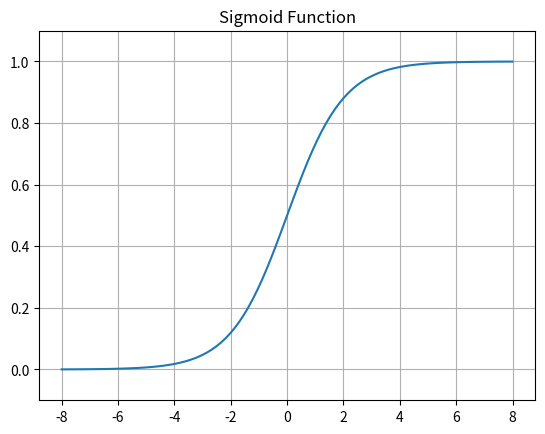

Reproduce this figure in Python.
#!/usr/bin/env python
# coding: utf-8

# # ចំណាត់ថ្នាក់២ក្រុម (Binary Classification)

# ក្រៅពីការសិក្សាពីទំនាក់ទំនងរវាងអថេរពីរឬច្រើនតាមរយៈម៉ូឌែលតម្រែតម្រង់ ការបែងចែកទិន្នន័យដោយផ្នែកលើអថេរពន្យល់របស់វាជាក្រុមហៅថាចំណាត់ថ្នាក់ក្រុម(classification)។ តាមពិតចំណាត់ថ្នាក់ក្រុម ក៏អាចបង្ហាញបានជាទម្រង់ម៉ូឌែលតម្រែតម្រង់ផងដែរ ដោយគ្រាន់តែតម្លៃនៃអថេរគោលដៅមិនយកតម្លៃទូលាយលើសំណុំចំនួនពិតឡើយ ផ្ទុយទៅវិញគឺយកតម្លៃដាច់ដូចជា{0,1}ជាដើម។

# ក្នុងអត្ថបទនេះយើងនឹងណែនាំករណីដែលអថេរគោលដៅយកតម្លៃតែពីរប្រភេទដែលយើងកំណត់ហៅថាចំណាត់ថ្នាក់២ក្រុម(binary classification)។ ឧទាហរណ៍នៃការអនុវត្តចំណាត់ថ្នាក់២ក្រុមក្នុងជីវភាពមានដូចជា៖ ការកំណត់អត្តសញ្ញាណសារអេឡិចត្រូនិចរំខាន(spam or not) ការវិភាគជម្ងឺតាមរយៈរោគសញ្ញា(មានជម្ងឺឬគ្មាន) ការទស្សន៍ទាយលទ្ធផលបោះឆ្នោត(ជាប់ឬធ្លាក់)ជាដើម។
# 
# ជាឧទាហរណ៍យើងនឹងលើកយកការកំណត់អត្តសញ្ញាណសារអេឡិចត្រូនិចរំខាន(spam or not)មកបង្ហាញដើម្បីស្វែងយល់បន្ថែមពីដំណោះស្រាយក្នុងបញ្ហាចំណាត់ថ្នាក់ក្រុមតាមរយៈ machine learning ។ រូបទី១បង្ហាញពីដំណើរការនៃការកំណត់សាររំខាន។
# 
# ![spam](/images/spam-exampl.png)
# 

# ជាដំណោះស្រាយងាយបំផុតដែលអ្នកអាចប្រហែលជានឹងនឹកឃើញមុនគេគឺការកំណត់រកនូវពាក្យដែលច្រើនប្រើប្រាស់ក្នុងspam mail។ 
# ជាឧទាហរណ៍យើងអាចកំណត់ដូចទម្រង់ខាងក្រោម។

# In[1]:


def checkSpam(text):
    if text.find('search for friend') != -1:
        return True
    if text.find('check my attached file for more photos') != -1:
        return True 
    if text.find('Hey honey') != -1:
        return True
    # and many conditions
    # and many many conditions 
    # .....
    return False


# In[2]:


checkSpam('I am Mariya. I search for friend. Check my profile here!')


# In[3]:


checkSpam('Please submit your abstract before 1st March')


# ដូចដែលអ្នកអាចកត់សម្គាល់បាន ការកំណត់លក្ខខណ្ឌបែបនេះទាមទារពេលវេលានិងកម្លាំងច្រើនក្នុងការកំណត់យកពាក្យដែលសមស្រប។​ម្យ៉ាងទៀតវាមិនមានភាពបត់បែនខ្ពស់នោះឡើយ។ ជាដំណោះស្រាយយើងនឹងណែនាំអំពីវិធីសាស្រ្តធ្វើចំណាត់ថ្នាក់ក្រុមដោយប្រើMachine Learning។ នៅទីនេះធាតុចូលគឺជាអត្ថបទសាររីឯលទ្ធផលគឺជាការសន្និដ្ឋានថាតើជាspam mailឬយ៉ាងណា។ 

# ## ចំណាត់ថ្នាក់២ក្រុមដោយម៉ូឌែលលីនេអ៊ែរ

# ម៉ូឌែលលីនេអ៊ែរនៃចំណាត់ថ្នាក់២ក្រុមគឺជាម៉ូឌែលដែលទស្សន៍ទាយប្រភេទនៃទិន្នន័យ
# $\hat{y}\in\left\{0,1\right\}$ដោយកំណត់តាមតម្លៃវិជ្ជមានឬអវិជ្ជមាននៃផលគុណស្កាលែរវាងធាតុចូល(input)$\pmb{x}\in\mathbb{R}^d $ និងប៉ារ៉ាម៉ែត្រម៉ូឌែល$\pmb{w}\in\mathbb{R}^d $។
# 
# $$
# \hat{y}=\left\{\begin{matrix}
# 1 & \pmb{x}^{\top}\pmb{w}>0\\ 
# 0 & \pmb{x}^{\top}\pmb{w}\leq 0
# \end{matrix}\right.
# $$
# 
# ក្នុងករណីការកំណត់spam mail យើងអាចកំណត់ជាទម្រង់ម៉ូឌែលលីនេអ៊ែរខាងលើបានដោយកំណត់យក \hat{y}=1 សម្គាល់spam mail និង \hat{y}=0សម្គាល់សារធម្មតា។ 
# ដើម្បីងាយស្រួលយល់ពីម៉ូឌែលនេះ យើងមកមើលឧទាហរណ៍ងាយមួយក្នុងការកំណត់spam mailដូចខាងក្រោម។ 
# 
# សន្មតថា វ៉ិចទ័រធាតុចូល(អត្ថបទសារ)មានវិមាត្រ10។ យើងកំណត់វ៉ិចទ័រនេះបង្ហាញពីវត្តមាននៃពាក្យគន្លឹះចំនួន១០ ដោយយកតម្លៃ0 ឬ 1 ត្រង់ពាក្យគន្លឹះនិមួយៗប្រសិនបើពាក្យគន្លឹះនោះគ្មានឬមានវត្តមានក្នុងអត្ថបទសារ។ 
# 
# ឧទាហរណ៍ ពាក្យគន្លឹះដែលរៀបចំទុកមាន “assignment”, “boy”, “file”, “hello”, “love”, “my”, “photo”, “password”, “school” , “text”។ ក្នុងករណីនេះ អត្ថបទសារ “Hello my boy, I sent you my photo in the attached file” អាចបង្ហាញជាទម្រង់វ៉ិចទ័រ $\pmb{x}\in\mathbb{R}^d$ បានដូចខាងក្រោម 
# 
# $$
# \pmb{x}=\left(\begin{matrix}\begin{matrix}\begin{matrix}0&1\\\end{matrix}&\begin{matrix}1&1\\\end{matrix}\\\end{matrix}&\begin{matrix}\begin{matrix}0&1\\\end{matrix}&\begin{matrix}\begin{matrix}1&0\\\end{matrix}&\begin{matrix}0&0\\\end{matrix}\\\end{matrix}\\\end{matrix}\\\end{matrix}\right)^\top
# $$
# 
# ចំពោះការប៉ាន់ស្មានដោយម៉ូឌែលលីនេអ៊ែរខាងលើ ចំពោះប៉ារ៉ាម៉ែត្រ$\pmb{w}=\left(\begin{matrix}w_1&\cdots&w_{10}\\\end{matrix}\right)^\top $ ផលគុណស្កាលែក្នុងករណីអត្ថបទសារខាងលើត្រូវបានគណនាដូចខាងក្រោម។ក្នុងករណីនេះប្រសិនបើតម្លៃផលគុណស្កាលែនេះវិជ្ជមាននោះ អត្ថបទនេះត្រូវបានកំណត់ថាជាspam mail។ 
# 
# $$
# \pmb{x}^\top\pmb{w}=\left(\begin{matrix}\begin{matrix}\begin{matrix}0&1\\\end{matrix}&\begin{matrix}1&1\\\end{matrix}\\\end{matrix}&\begin{matrix}\begin{matrix}0&1\\\end{matrix}&\begin{matrix}\begin{matrix}1&0\\\end{matrix}&\begin{matrix}0&0\\\end{matrix}\\\end{matrix}\\\end{matrix}\\\end{matrix}\right)\left(\begin{matrix}\begin{matrix}w_1\\w_2\\\end{matrix}\\\vdots\\\begin{matrix}w_9\\w_{10}\\\end{matrix}\\\end{matrix}\right)=w_2+w_3+w_4+w_6+w_7
# $$
# 
# ប៉ុន្តែដូចដែលអ្នកកត់សម្គាល់បាន បញ្ហាសម្រាប់យើងគឺថា តើនឹងត្រូវកំណត់តម្លៃនៃប៉ារ៉ាម៉ែត្ររបស់ម៉ូឌែលដោយរបៀបណា។ មានវិធីសាស្រ្តជាច្រើនត្រូវបានប្រើ តែក្នុងអត្ថបទនេះយើងនឹងណែនាំម៉ូឌែលតម្រែតម្រង់Logistic។
# 

# ## តម្រែតម្រង់Logistic (Logistic Regression)

# តម្រែតម្រង់Logisticគឺជាម៉ូឌែលលីនេអ៊ែរនៃចំណាត់ថ្នាក់២ក្រុមមួយប្រភេទ ដែលប្រូបាបមាន
# លក្ខខណ្ឌ$p\left(y|\pmb{x}\right)$ពោលគឺប្រូបាបដែលប្រភេទនៃទិន្នន័យyត្រូវបានទស្សន៍ទាយចំពោះអថេរពន្យល់$ \pmb{x} $ត្រូវបានគណនាដូចខាងក្រោម។
# 
# $$
# P\left(\hat{y}=1|\pmb{x}\right)=\sigma\left(\pmb{x}^\top\pmb{w}\right)=\frac{\exp{\left(\pmb{x}^\top\pmb{w}\right)}}{1+\exp{\left(\pmb{x}^\top\pmb{w}\right)}}=\frac{1}{1+\exp{\left(-\pmb{x}^\top\pmb{w}\right)}}
# $$
# $$
# P\left(\hat{y}=0|\pmb{x}\right)=1-P\left(\hat{y}=1|\pmb{x}\right)=1-\sigma\left(\pmb{x}^\top\pmb{w}\right)=\sigma\left(-\pmb{x}^\top\pmb{w}\right)
# $$
# នៅទីនេះ $\sigma\left(x\right)$ ជាអនុគមន៍sigmaដែលត្រូវបានគណនាដូចខាងក្រោម។
# 
# $$
# \sigma\left(x\right)=\frac{\exp{\left(x\right)}}{1+\exp{\left(x\right)}}=\frac{1}{1+\exp{\left(-x\right)}}
# $$
# 

# In[4]:


import numpy as np
import matplotlib.pyplot as plt

def sigmoid(x):
  return 1/(1+np.exp(-x))

x = np.linspace(-8,8,100)
plt.plot(x,sigmoid(x),label='sigmoid')
plt.grid()
plt.ylim([-0.1,1.1])
plt.title("Sigmoid Function")
plt.show()


# ចំពោះទិន្នន័យ$\pmb{x}$ ក្នុងករណីដែលប្រូបាប$P\left(\hat{y}=1|\pmb{x}\right)>0.5 $នោះទិន្នន័យត្រូវបានទស្សន៍ទាយថាក្នុងចំណាត់ថ្នាក់ក្រុម$\hat{y}=1 $។ការកំណត់បែបនេះគឺសមមូលគ្នានឹងលក្ខខណ្ឌផលគុណស្កាលែវិជ្ជមានដែលបានបង្ហាញខាងដើម។
# 
# $$
# P\left(\hat{y}=1|\pmb{x}\right)>0.5\Leftrightarrow\frac{1}{1+\exp{\left(-\pmb{x}^\top\pmb{w}\right)}}>\frac{1}{2}\ \Leftrightarrow\exp{\left(-\pmb{x}^\top\pmb{w}\right)}<1\ \Leftrightarrow\ \pmb{x}^\top\pmb{w}>0
# $$
# 

# ## កម្រិតសាកសមនៃទិន្នន័យ Likelihood

# ឧបមាថា ប៉ារ៉ាម៉ែត្រនៃម៉ូឌែលតម្រែតម្រង់Logisticត្រូវបានកំណត់ដូចខាងក្រោម។ 
# 
# $$
# \pmb{w}=\left(\begin{matrix}\begin{matrix}\begin{matrix}-2&1\\\end{matrix}&\begin{matrix}1&0\\\end{matrix}\\\end{matrix}&\begin{matrix}\begin{matrix}1&0\\\end{matrix}&\begin{matrix}\begin{matrix}1&1\\\end{matrix}&\begin{matrix}-1&0\\\end{matrix}\\\end{matrix}\\\end{matrix}\\\end{matrix}\right)^\top
# $$
# 
# ក្នុងករណីនេះ តម្លៃផលគុណស្កាលែរវាងវ៉ិចទ័រអថេរពន្យល់នៃទិន្នន័យ$ \pmb{x} $និងប៉ារ៉ាម៉ែត្រអាច
# គណនានិងបកស្រាយជាទម្រង់ប្រូបាបដូចខាងក្រោម។
# $$
# \pmb{x}^\top\pmb{w}=\left(\begin{matrix}\begin{matrix}\begin{matrix}0&1\\\end{matrix}&\begin{matrix}1&1\\\end{matrix}\\\end{matrix}&\begin{matrix}\begin{matrix}0&1\\\end{matrix}&\begin{matrix}\begin{matrix}1&0\\\end{matrix}&\begin{matrix}0&0\\\end{matrix}\\\end{matrix}\\\end{matrix}\\\end{matrix}\right)\left(\begin{matrix}\begin{matrix}-2\\1\\\end{matrix}\\\vdots\\\begin{matrix}-1\\0\\\end{matrix}\\\end{matrix}\right)=3
# $$
# $$
# P\left(\hat{y}=1|\pmb{x}\right)=\sigma\left(3\right)=\frac{1}{1+\exp{\left(-3\right)}}=0.95
# $$
# 
# ចំពោះលទ្ធផលនេះយើងអាចបកស្រាយថា ចំពោះអត្ថបទសារដែលបានផ្តល់ ម៉ូឌែលបានប៉ាន់ស្មានថាជាspam mailដោយតម្លៃប្រូបាប0.95។តម្លៃនេះធំជាង0.5 ហេតុនេះយើងថាម៉ូឌែលទស្សន៍ទាយថាវាជាspam mail។
# 
# ក្នុងការពិភាក្សាខាងលើមកដល់ត្រឹមនេះ ចំពោះទិន្នន័យ$\pmb{x}$និងប៉ារ៉ាម៉ែត្រ$\pmb{w} $ ដែលត្រូវបានផ្តល់ឲ្យការប៉ាន់ស្មានរបស់ម៉ូឌែលត្រូវបានគណនាតាមវិធីដែលបានរៀបរាប់ខាងលើ។ ពេលនេះយើងពិនិត្យករណីដែលប្រភេទទិន្នន័យត្រូវបានកំណត់ជាក់លាក់ តែប៉ារ៉ាម៉ែត្រអាចត្រូវបានផ្លាស់ប្តូរ។ នៅទីនេះ យើងសិក្សាលើកម្រិតសាកសមនៃទិន្នន័យដែលម៉ូឌែលប៉ាន់ស្មានបានដោយកំណត់ជាតម្លៃប្រូបាប${\hat{l}}_{\left(\pmb{x},y\right)}\left(\pmb{w}\right)$ដូចខាងក្រោម និងសន្មតហៅថា កម្រិតសាកសម Likelihood។ពោលគឺកម្រិតដែលម៉ូឌែលអាចប៉ាន់ស្មានបានត្រឹមត្រូវ(គិតជាភាគរយ)លើប្រភេទទិន្នន័យនិមួយៗ។
# 
# $$
# {\hat{l}}_{\left(\pmb{x},y\right)}\left(\pmb{w}\right)=P\left(\hat{y}=y|\pmb{x}\right)
# $$
# 
# ឧទាហរណ៍ក្នុងករណីអត្ថបទសារខាងលើ សន្មតថាប្រភេទទិន្នន័យពិតគឺ$y=1$ ។ចំពោះប៉ារ៉ាម៉ែត្រ$\pmb{w}$ ដែលត្រូវបានផ្តល់ឲ្យ ការប៉ាន់ស្មានរបស់ម៉ូឌែលខាងលើគឺ 
# 
# $$
# P\left(\hat{y}=1|\pmb{x}\right)=0.95
# $$
# ហេតុនេះកម្រិតសាកសមLikelihood : 
# $$
# {\hat{l}}_{\left(\pmb{x},1\right)}\left(\pmb{w}\right)=P\left(\hat{y}=1|\pmb{x}\right)=0.95
# $$
# ដែលមានន័យថា ម៉ូឌែលអាចបែងចែកថាជាspam mailបានត្រឹមត្រូវក្នុងកម្រិត95%(ប្រូបាប0.95)។ ផ្ទុយទៅវិញ ឧបមាថាយើងមានអត្ថបទសារមិនមែនspam mail មួយផ្សេង “Please submit your assignment file by tomorrow morning” ។ នោះវ៉ិចទ័រ
# 
# $$
# \pmb{x}=\left(\begin{matrix}\begin{matrix}\begin{matrix}1&0\\\end{matrix}&\begin{matrix}1&0\\\end{matrix}\\\end{matrix}&\begin{matrix}\begin{matrix}0&0\\\end{matrix}&\begin{matrix}\begin{matrix}0&0\\\end{matrix}&\begin{matrix}0&0\\\end{matrix}\\\end{matrix}\\\end{matrix}\\\end{matrix}\right)^\top 
# $$
# ។
# 
# $$
# \pmb{x}^\top\pmb{w}=\left(\begin{matrix}\begin{matrix}\begin{matrix}1&0\\\end{matrix}&\begin{matrix}1&0\\\end{matrix}\\\end{matrix}&\begin{matrix}\begin{matrix}0&0\\\end{matrix}&\begin{matrix}\begin{matrix}0&0\\\end{matrix}&\begin{matrix}0&0\\\end{matrix}\\\end{matrix}\\\end{matrix}\\\end{matrix}\right)\left(\begin{matrix}\begin{matrix}-2\\1\\\end{matrix}\\\vdots\\\begin{matrix}-1\\0\\\end{matrix}\\\end{matrix}\right)=-1
# $$
# 
# $$
# P\left(\hat{y}=1|\pmb{x}\right)=\sigma\left(-1\right)=\frac{1}{1+\exp{\left(1\right)}}=0.27
# $$
# 
# ដោយចម្លើយពិតគឺមិនមែនជាspam mail (y=0) ហេតុនេះកម្រិតសាកសមLikelihood : 
# $$
# {\hat{l}}_{\left(\pmb{x},0\right)}\left(\pmb{w}\right)=P\left(\hat{y}=0|\pmb{x}\right)=1-P\left(\hat{y}=1|\pmb{x}\right)=1-0.27=0.73 
# $$
# ដែលមានន័យថាម៉ូឌែលអាចបែងចែកថាមិនមែនspam mailបានត្រឹមត្រូវក្នុងកម្រិត73%(ប្រូបាប0.73)។
# 
# ចំពោះគ្រប់ប្រភេទទិន្នន័យ យើងអាចសរសេរកន្សោមកម្រិតសាកសមបានក្រោមទម្រង់
# $$
# {\hat{l}}_{\left(\pmb{x},y\right)}\left(\pmb{w}\right)=P\left(\hat{y}=y|\pmb{x}\right)=\left\{\begin{matrix}
# P(\hat{y}=1|x)& (y=1)\\ 
# P(\hat{y}=0|x)& (y=0)
# \end{matrix}\right.   =π^{y}(1-π)^{1-y}
# $$
# ដែល $$\pi=P\left(\hat{y}=1|\pmb{x}\right)=\sigma\left(\pmb{x}^\top\pmb{w}\right)$$។
# 

# ## ការប៉ាន់ស្មានមេគុណតម្រែតម្រង់តាម Maximum Likelihood

# នៅក្នុងម៉ូឌែលតម្រែតម្រង់លីនេអ៊ែរ យើងបានកំណត់តម្លៃមេគុណតម្រែតម្រង់ដោយធ្វើអប្ប
# បរមាកម្មលើតម្លៃកម្រិតលម្អៀងរវាងតម្លៃប៉ាន់ស្មានដោយម៉ូឌែលនិងតម្លៃពិតប្រាកដនៃអថេរគោលដៅ។ស្រដៀងគ្នានេះ ក្នុងម៉ូឌែលតម្រែតម្រង់Logistic យើងអាចកំណត់តម្លៃនៃប៉ារ៉ាម៉ែត្ររបស់ម៉ូឌែលដោយធ្វើអតិបរមាកម្មលើកម្រិតសាកសករបស់ទិន្នន័យដែលម៉ូឌែលអាចប៉ាន់ស្មានបាន។ វិធីសាស្រ្តនេះត្រូវបានគេហៅថា Maximum Likelihood Estimation(MLE)។
# 
# ចំពោះសំណុំទិន្នន័យទាំងអស់$\mathcal{D}$ដែលមានចំនួន$N$ យើងកំណត់កម្រិតសាកសមនៃទិន្នន័យ(likelihood)ពោលគឺកម្រិតដែលម៉ូឌែលអាចប៉ាន់ស្មានបានត្រឹមត្រូវចំពោះគ្រប់ទិន្នន័យទាំងអស់ដោយកន្សោមខាងក្រោម។ នៅទីនេះយើងសន្មតថារបាយនៃគ្រប់ទិន្នន័យទាំងអស់គឺឯករាជ្យនិងមានឯកសណ្ឋានភាព(i.i.d : independent and identically dristributed)។
# 
# $$
# {\hat{L}}_\mathcal{D}\left(\pmb{w}\right)=\prod_{i=1}^{N}{{\hat{l}}_{\left(\pmb{x}_i,y_i\right)}\left(\pmb{w}\right)}
# $$
# 
# ដោយសារ កម្រិតសាកសមនៃទិន្នន័យ(likelihood)គឺជាតម្លៃប្រូបាប ហេតុនេះតម្លៃរបស់វាតូចខ្លាំង ដែលធ្វើឱ្យតម្លៃផលគុណកាន់តែតូចខ្លាំងពេលចំនួនទិន្នន័យមានច្រើន។ ដើម្បីបញ្ចៀសនូវបញ្ហាតម្លៃតូចពេកក្នុងការគណនាជាមួយកុំព្យូទ័រ នៅទីនេះយើងសិក្សាបរមាកម្មលើតម្លៃលោការីតរបស់វា។ ការធ្វើបែបនេះមិនប៉ះពាល់ដល់ការធ្វើបរមាកម្មឡើយ ព្រោះអនុគមន៍លោការីតជាអនុគមន៍កើនដាច់ខាត។
# 
# $$
# \log{{\hat{L}}_\mathcal{D}\left(\pmb{w}\right)}=\log{\prod_{i=1}^{N}{{\hat{l}}_{\left(\pmb{x}_i,y_i\right)}\left(\pmb{w}\right)}}=\sum_{i=1}^{N}\log{{\hat{l}}_{\left(\pmb{x}_i,y_i\right)}\left(\pmb{w}\right)}
# $$
# 
# ដើម្បីងាយស្រួលក្នុងការដោះស្រាយបញ្ហាបរមាកម្ម យើងប្តូរពីការធ្វើអតិបរមាកម្មលើLikelihood ទៅជាការធ្វើអប្បបរមាកម្មដោយគុណកន្សោមខាងលើ -1 ។ 
# 
# $$
# {\hat{\mathcal{L}}}_\mathcal{D}\left(\pmb{w}\right)=-\log{{\hat{L}}_\mathcal{D}\left(\pmb{w}\right)}=-\sum_{i=1}^{N}\log{{\hat{l}}_{\left(\pmb{x}_i,y_i\right)}\left(\pmb{w}\right)}
# $$
# 
# ក្នុងករណីយើងចង់សិក្សាបន្ថែមដោយបញ្ចូលផ្នែក Regularization (Ridge) ចូលក្នុងម៉ូឌែល Likehoodដែលត្រូវធ្វើបរមាកម្ម អាចប្តូរទៅសរសេរជាទម្រង់ខាងក្រោម។
# 
# $$
# {\hat{\mathcal{L}}}_\mathcal{D}\left(\pmb{w}\right)=-\log{{\hat{L}}_\mathcal{D}\left(\pmb{w}\right)}+\alpha\left||\pmb{w}|\right|_2^2=-\sum_{i=1}^{N}\log{\hat{l}_{(x_i,y_i)}w}+α\left||w|\right|_2^2   　(α>0)
# $$
# 

# ## ការដោះស្រាយតាមរយៈវិធី SGD

# ដើម្បីធ្វើអប្បបរមាកម្ម${\hat{\mathcal{L}}}_\mathcal{D}\left(\pmb{w}\right) $យើងនឹងប្រើប្រាស់វិធីSGDដែលបានសិក្សាក្នុងអត្ថបទមុន។
# ជាដំបូងយើងពិនិត្យលើអនុគមន៍ដេរីវេ $\frac{\partial}{\partial\pmb{w}}\log{{\hat{l}}_{\left(\pmb{x},y\right)}\left(\pmb{w}\right)} $។ 
# 
# $$
# \log{{\hat{l}}_{\left(\pmb{x},y\right)}\left(\pmb{w}\right)}=\log{\left(\pi^y\left(1-\pi\right)^{1-y}\right)}=y\log{\pi}+\left(1-y\right)\log{\left(1-\pi\right)}
# $$
# 
# $$
# \frac{\partial}{\partial\pmb{w}}\log{{\hat{l}}_{\left(\pmb{x},y\right)}\left(\pmb{w}\right)}=\frac{y}{\pi}\frac{\partial\pi}{\partial\pmb{w}}+\frac{1-y}{1-\pi}\times\left(-\frac{\partial\pi}{\partial\pmb{w}}\right)=\frac{y-\pi}{\pi\left(1-\pi\right)}\frac{\partial\pi}{\partial\pmb{w}}
# $$
# 
# បន្ទាប់ពីនេះ ដើម្បីគណនា $\frac{\partial\pi}{\partial\pmb{w}}$ យើងពិនិត្យលើដេរីវេនៃអនុគមន៍Sigmoid។
# 
# $$
# \frac{\partial}{\partial a}\sigma\left(a\right)=\frac{\partial}{\partial a}\left\{\frac{1}{1+\exp{\left(-a\right)}}\right\}=-\frac{\frac{\partial}{\partial a}\exp{\left(-a\right)}}{\left(1+\exp{\left(-a\right)}\right)^2}=\frac{1}{1+\exp{\left(-a\right)}}\times\frac{\exp{\left(-a\right)}}{1+\exp{\left(-a\right)}}
# $$
# 
# $$
# \frac{\partial}{\partial a}\sigma\left(a\right)=\sigma\left(a\right)\left(1-\sigma\left(a\right)\right)
# \frac{\partial\pi}{\partial\pmb{w}}=\frac{\partial}{\partial\pmb{w}}P\left(\hat{y}=1|\pmb{x}\right)=\frac{\partial}{\partial\pmb{w}}\sigma\left(\pmb{x}^\top\pmb{w}\right)=\sigma\left(\pmb{x}^\top\pmb{w}\right)\left(1-\sigma\left(\pmb{x}^\top\pmb{w}\right)\right)=\pi\left(1-\pi\right)
# $$
# 
# នៅទីនេះ $a=\pmb{x}^\top\pmb{w}\ ,\ \frac{\partial a}{\partial\pmb{w}}=\frac{\partial}{\partial\pmb{w}}\left(\pmb{x}^\top\pmb{w}\right)=\pmb{x}$
# ហេតុនេះ
# $$
# \frac{\partial}{\partial\pmb{w}}\log{{\hat{l}}_{\left(\pmb{x},y\right)}\left(\pmb{w}\right)}=\frac{y-\pi}{\pi\left(1-\pi\right)}\frac{\partial\pi}{\partial\pmb{w}}=\frac{y-\pi}{\pi\left(1-\pi\right)}\frac{\partial\pi}{\partial a}\frac{\partial a}{\partial\pmb{w}}=\frac{y-\pi}{\pi\left(1-\pi\right)}\pi\left(1-\pi\right)\pmb{x}
# $$
# 
# $$
# \frac{\partial}{\partial\pmb{w}}\log{{\hat{l}}_{\left(\pmb{x},y\right)}\left(\pmb{w}\right)}=\left(y-\pi\right)\pmb{x}
# $$
# 
# ដូចនេះ តាមរយៈវិធីSGD តម្លៃនៃប៉ារ៉ាម៉ែត្រ$ \pmb{w} $ដែលធ្វើបរមាកម្មលើតម្លៃកម្រិតសាកសមនៃទិន្នន័យត្រូវបានគណនាដោយផ្លាស់ប្តូរតម្លៃដូចខាងក្រោម។
# 
# $$
# \pmb{w}^{\left(t+1\right)}=\pmb{w}^{\left(t\right)}-\eta_t\left.\frac{\partial}{\partial\pmb{w}}\left\{-\log{{\hat{l}}_{\left(\pmb{x},y\right)}\left(\pmb{w}\right)}\right\}\right|_{\pmb{w}=\pmb{w}^{\left(\pmb{t}\right)}}
# $$
# $$
# \pmb{w}^{\left(t+1\right)}=\pmb{w}^{\left(t\right)}+\eta_t\left.\frac{\partial}{\partial\pmb{w}}\log{{\hat{l}}_{\left(\pmb{x},y\right)}\left(\pmb{w}\right)}\right|_{\pmb{w}=\pmb{w}^{\left(\pmb{t}\right)}}
# $$
# $$
# \pmb{w}^{\left(t+1\right)}=\pmb{w}^{\left(t\right)}+\eta_t\left(y-\pi^{\left(t\right)}\right)\pmb{x}
# $$
# 
# នៅទីនេះ $\pi^{\left(t\right)}$ ជាតម្លៃប្រូបាបដែលគណនាដោយម៉ូឌែលជាមួយតម្លៃប៉ារ៉ាម៉ែត្រនៅដំណាក់កាល$t$ នៃការផ្លាស់ប្តូរតម្លៃប៉ារ៉ាម៉ែត្រ ពោលគឺ $\pi^{\left(t\right)}=\sigma\left(\pmb{x}^\top\pmb{w}^{\left(t\right)}\right)$។$ \eta_t$ ជាlearning-rate និង $y $ជាចំណាត់ថ្នាក់ក្រុមពិតប្រាកដនៃទិន្នន័យ$\pmb{x}$។
# 
# ក្នុងករណីប្រើRidge Regularization កន្សោមខាងលើនឹងប្រែទៅជាទម្រង់ខាងក្រោម។
# 
# $$
# \pmb{w}^{\left(t+1\right)}=\left(1-\frac{2\alpha\eta_t}{N}\right)\pmb{w}^{\left(t\right)}+\eta_t\left(y-\pi^{\left(t\right)}\right)\pmb{x}
# $$

# ## ការវាយតម្លៃ

# កាលពីសិក្សាម៉ូឌែលតម្រែតម្រង់លីនេអ៊ែរ យើងវាយតម្លៃម៉ូឌែលតាមរយៈតម្លៃកម្រិតលម្អៀង ឬ 
# មេគុណR^2 ។ នៅករណីម៉ូឌែលLogisticចំពោះបញ្ហាចំណាត់ថ្នាក់ក្រុមនេះ យើងអាចវាយតម្លៃតាមរយៈតម្លៃLikelihood បាន។ ប៉ុន្តែការសិក្សាលើតម្លៃLikelihood មានការពិបាកក្នុងការបកស្រាយភ្ជាប់នឹងជីវភាពរស់នៅរបស់យើង។ហេតុនេះក្នុងបញ្ហាចំណាត់ថ្នាក់ក្រុមរង្វាស់សម្រាប់រង្វាយតម្លៃលើម៉ូឌែលត្រូវបានគណនាដូចខាងក្រោម។

# |  	| $y=1$ 	| $y=0$ 	| Total 	|
# |-	|-	|-	|-	|
# | $\hat{y}=1$ 	| TP<br>(true positive) 	| FP<br>(false positive) 	| ចំនួនករណីដែលត្រូវបានទស្សន៍ទាយថា$\hat{y}=1$       	|
# | $\hat{y}=0$ 	| FN<br>(false negative) 	| TN<br>(true negative) 	| ចំនួនករណីដែលត្រូវបានទស្សន៍ទាយថា$\hat{y}=0$       	|
# | Total 	| ចំនួនទិន្នន័យ$y=1$     	| ចំនួនទិន្នន័យ$y=0$     	| ចំនួនទិន្នន័យសរុប      	|

# Accuracyគឺបង្ហាញពីអត្រានៃការទស្សន៍ទាយបានត្រឹមត្រូវរបស់ម៉ូឌែលដោយមិនបែងចែកចំណាត់ថ្នាក់ក្រុមរបស់ទិន្នន័យ។អត្រានេះដូចគ្នានិងពិន្ទុដែលអ្នកឆ្លើយសំណួរបានត្រឹមត្រូវក្នុងការប្រឡងណាមួយដែរ។ 
# 
# Precisionគឺសំដៅដល់អត្រានៃករណីដែលពិតជានៅក្នុងក្រុម$ y=1 $មែនក្នុងចំណោមករណីដែលម៉ូឌែលបានទស្សន៍ទាយថាស្ថិតក្នុងក្រុម$y=1$។ Recallសំដៅដល់អត្រានៃករណីដែលម៉ូឌែលបានទស្សន៍ទាយថាស្ថិតក្នុងក្រុម$y=1$ ក្នុងចំណោមទិន្នន័យក្នុងក្រុម$y=1$សរុប។
# 
# ជាទូទៅវាជាការលំបាកក្នុងការបង្កើតម៉ូឌែលដែលមានទាំងPrecisionនិងRecallខ្ពស់ដូចគ្នា(trade-off relation)។ហេតុនេះដើម្បីវាយតម្លៃរួមលើរង្វាស់ទាំងពីរនេះការធ្វើផលធៀបមធ្យមលើតម្លៃទាំងពីរត្រូវបានប្រើពោលគឺតម្លៃ F1-score។
# 

# In[ ]:




